Run: headless pygame with SDL's dummy video driver; simulated clock (each Clock.tick advances the game by its frame time, no real sleeping); random seed 0; keys injected as events and as key.get_pressed() state; mouse plan: one left click at the window centre at the start of phase 2, then a move to the lower-right quarter at the start of phase 3.
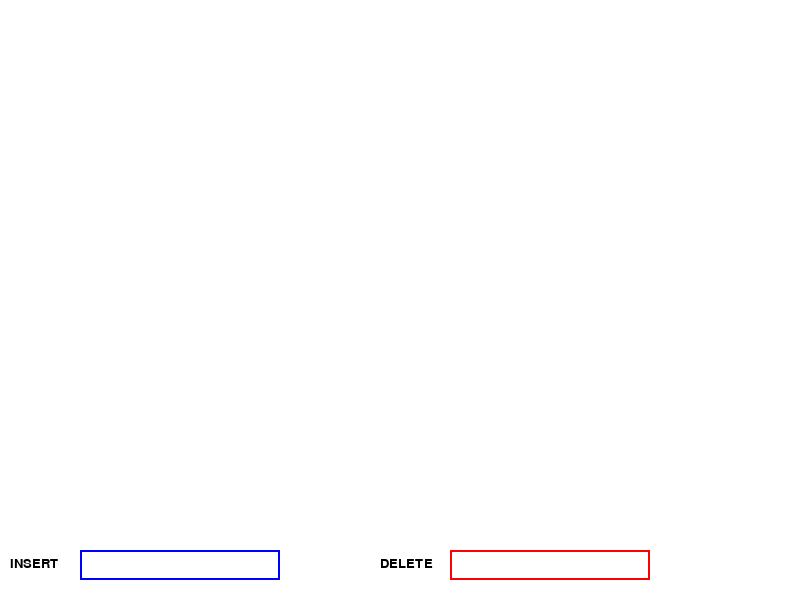
Frame 1 of 4 · flips 1–60 · no input
Frame 2 of 4 · flips 61–180 · clicked the window centre · tapped SPACE, RETURN · held RIGHT (→), D · screen unchanged from frame 1, image omitted
Frame 3 of 4 · flips 181–300 · moved the mouse to the lower-right quarter · held DOWN (↓), S · screen unchanged from frame 2, image omitted
Frame 4 of 4 · flips 301–420 · held LEFT (←), A, UP (↑), W · screen unchanged from frame 3, image omitted

The pygame program that drew these frames:

import pygame
import sys
import time

class Node:
    def __init__(self, val, x, y, level, color):
        self.val = val
        self.left = None    
        self.right = None
        self.parent=None
        self.x = x
        self.y = y
        self.level = level
        self.color = color
        self.null='NO'


class RedBlackTree:
    x = 800
    def __init__(self):
        self.root = None
        self.node_radius = 20
        self.horizontal_spacing = 100
        self.vertical_spacing = 50
        self.screen_width = 800
        self.screen_height = 600
        self.font = pygame.font.SysFont(None, 20)
        self.tree_surface = pygame.Surface((self.screen_width, self.screen_height))
    def insert(self, val):
        new_node = Node(val, 0, 0, 0, 'RED')
        if self.root is None:
            self.root = new_node
            new_node.x = self.screen_width // 2
            new_node.y = self.vertical_spacing
            new_node.level = 0
            new_node.color = 'BLACK'
            return
        curr_node = self.root
        c = 1
        while curr_node:
            if val < curr_node.val:
                if curr_node.left:
                    c += 1
                    curr_node = curr_node.left
                else:
                    curr_node.left = new_node
                    new_node.x = curr_node.x - (self.horizontal_spacing//c)
                    new_node.y = curr_node.y + (self.vertical_spacing)
                    new_node.level = c
                    new_node.parent = curr_node
                    self.fix_insert(new_node)
                    return
            else:
                if curr_node.right:
                    c += 1
                    curr_node = curr_node.right
                else:
                    curr_node.right = new_node
                    new_node.x = curr_node.x + (self.horizontal_spacing//c)
                    new_node.y = curr_node.y + self.vertical_spacing
                    new_node.level = c
                    new_node.parent = curr_node
                    self.fix_insert(new_node)
                    return

    def update_positions(self, node, x, y):
        if node is None:
            return
        if node==self.root:
            x=self.screen_width // 2
            y=self.vertical_spacing
        node.x = x
        node.y = y
        # Recursively update positions of left and right subtree
        self.update_positions(node.left, x - (self.horizontal_spacing // (node.level + 1)), y + self.vertical_spacing)
        self.update_positions(node.right, x + (self.horizontal_spacing // (node.level + 1)), y + self.vertical_spacing)


    def fix_insert(self, new_node):
        while new_node != self.root and new_node.color != 'BLACK' and new_node.parent.color == 'RED':
            if new_node.parent == new_node.parent.parent.left:
                uncle = new_node.parent.parent.right
                if uncle and uncle.color == 'RED':
                    new_node.parent.color = 'BLACK'
                    uncle.color = 'BLACK'
                    new_node.parent.parent.color = 'RED'
                    new_node = new_node.parent.parent
                else:
                    if new_node == new_node.parent.right:
                        new_node = new_node.parent
                        self.left_rotate(new_node)
                    new_node.parent.color = 'BLACK'
                    new_node.parent.parent.color = 'RED'
                    self.right_rotate(new_node.parent.parent)
            else:
                uncle = new_node.parent.parent.left
                if uncle and uncle.color == 'RED':
                    new_node.parent.color = 'BLACK'
                    uncle.color = 'BLACK'
                    new_node.parent.parent.color = 'RED'
                    new_node = new_node.parent.parent
                else:
                    if new_node == new_node.parent.left:
                        new_node = new_node.parent
                        self.right_rotate(new_node)
                    new_node.parent.color = 'BLACK'
                    new_node.parent.parent.color = 'RED'
                    self.left_rotate(new_node.parent.parent)
        self.root.color = 'BLACK'
        self.update_positions(self.root,self.root.x,self.root.y)
    def left_rotate(self, node):
        y = node.right
        node.right = y.left
        y.parent = node.parent
        y.level=y.level-1
        x=0
        if y.left is not None:
            x=y.left
        if y.right is not None:#y.right->new node that is inserted
            y.right.parent=y
            y.right.level=y.level+1
        if node.parent is None:
            self.root = y
        elif node == node.parent.left:
            node.parent.left = y
        else:
            node.parent.right = y
        y.left = node
        node.parent = y
        node.level=y.level+1
        if x!=0:
            x.parent = node
            x.level = node.level + 1

    def inorder_traversal(self,node):
        if node:
            self.inorder_traversal(node.left)
            print(node.val)
            self.inorder_traversal(node.right)
    def right_rotate(self, node):
        y = node.left
        node.left = y.right
        y.parent = node.parent
        y.level=y.level-1
        x=0
        if y.right is not None:
            x=y.right
        if y.left is not None:
            y.left.parent = y
            y.left.level = y.level + 1
        if node.parent is None:
            self.root = y
        elif node == node.parent.left:
            node.parent.left = y
        else:
            node.parent.right = y
        y.right = node
        node.parent = y
        node.level = node.level + 1
        if x!=0:
            x.parent = node
            x.level = node.level + 1

    def _find_in_order_successor(self, node):
        if node.left is None:
            return node
        else:
            return self._find_in_order_successor(node.left)
    def _find_in_order_predecessor(self, node):
        if node.right is None:
            return node
        else:
            return self._find_in_order_successor(node.right)

    def db(self,node):
            if node==self.root:
                return
            if (node == node.parent.right):
                sibling = node.parent.left
                if (sibling.left is None):
                    sibling.left=Node(0,0,0,0,'BLACK')
                    sibling.left.null='YES'
                if (sibling.right is None):
                    sibling.right=Node(0,0,0,0,'BLACK')
                    sibling.right.null = 'YES'
                if (sibling.color == 'BLACK'):
                    if (sibling.left.color == 'BLACK' and sibling.right.color == 'BLACK'):
                        sibling.color = 'RED'
                        if (node.parent.color == 'RED'):
                            node.parent.color = 'BLACK'
                            return
                        else:
                            self.db(node.parent)
                    elif(sibling.right.color=='RED' and sibling.left.color=='BLACK'):
                        sibling.color = sibling.right.color
                        sibling.right.color='BLACK'
                        self.left_rotate(sibling)
                        self.update_positions(self.root, self.root.x, self.root.y)
                        self.db(node)
                    elif(sibling.left.color=='RED'):
                        sibling.color = sibling.parent.color
                        sibling.parent.color='BLACK'
                        sibling.left.color='BLACK'
                        self.right_rotate(sibling.parent)
                        self.update_positions(self.root, self.root.x, self.root.y)
                        return
                elif(sibling.color=='RED'):
                    sibling.color=sibling.parent.color
                    sibling.parent.color='RED'
                    self.right_rotate(sibling.parent)
                    self.update_positions(self.root, self.root.x, self.root.y)
                    self.db(node)
            elif (node == node.parent.left):
                sibling = node.parent.right
                if (sibling.left is None):
                    sibling.left = Node(0, 0, 0, 0, 'BLACK')
                    sibling.left.null = 'YES'
                if (sibling.right is None):
                    sibling.right = Node(0, 0, 0, 0, 'BLACK')
                    sibling.right.null = 'YES'
                if (sibling.color == 'BLACK'):
                    if (sibling.left.color == 'BLACK' and sibling.right.color == 'BLACK'):
                        sibling.color = 'RED'
                        print("yes")
                        if (node.parent.color == 'RED'):
                            node.parent.color = 'BLACK'
                            return
                        else:
                            self.db(node.parent)
                    elif (sibling.left.color == 'RED' and sibling.right.color == 'BLACK'):
                        sibling.color = sibling.left.color
                        sibling.left = 'BLACK'
                        self.right_rotate(sibling)
                        self.update_positions(self.root, self.root.x, self.root.y)
                        self.db(node)
                    elif (sibling.right.color == 'RED'):
                        sibling.color = sibling.parent.color
                        sibling.parent.color = 'BLACK'
                        sibling.right.color = 'BLACK'
                        self.left_rotate(sibling.parent)
                        self.update_positions(self.root, self.root.x, self.root.y)
                        return
                elif (sibling.color == 'RED'):
                    print("yes")
                    sibling.color = sibling.parent.color
                    sibling.parent.color = 'RED'
                    print(node.val, node.x, node.y)
                    self.left_rotate(sibling.parent)
                    self.update_positions(self.root, self.root.x, self.root.y)
                    print(node.val,node.x,node.y)
                    self.db(node)


    def _delete_node(self, root, node):
        if root is None:
            return root
        if node.val < root.val:
            self._delete_node(root.left, node)
        elif node.val > root.val:
            self._delete_node(root.right, node)
        else:
            if root.left is None and root.right is None:
                if(root.color=='RED'):
                    root.null='YES'
                elif(root.color=='BLACK'):
                    self.db(root)
                    root.null='YES'
                    self.update_positions(self.root, self.root.x, self.root.y)
                    return
            elif root.left is None:
                root.val=root.right.val
                if (root.right.color == 'RED'):
                    root.right.null = 'YES'
                elif (root.right.color == 'BLACK'):
                    self.db(root.right)
                    root.right.null = 'YES'
                    self.update_positions(self.root, self.root.x, self.root.y)
                    return

            elif root.right is None:
                # Node has one child, replace with child
                root.val= root.left.val
                if (root.left.color == 'RED'):
                    root.left.null = 'YES'
                elif (root.left.color == 'BLACK'):
                    self.db(root.left)
                    root.left.null = 'YES'
                    self.update_positions(self.root, self.root.x, self.root.y)
                    return
            else:
                # Node has two children, find in-order successor
                in_order_successor = self._find_in_order_successor(root.right)
                root.val = in_order_successor.val
                self._delete_node(root.right, in_order_successor)

    def find_node(self, value):
        node = self.root
        while node is not None:
            if value < node.val:
                node = node.left
            elif value > node.val:
                node = node.right
            else:
                return node
        return None

    def draw_tree(self, node, x_offset=0, y_offset=0):
        if node:
            if(node.null == 'NO'):
                x = node.x
                y = node.y
                text_surface = self.font.render(str(x), True, pygame.Color('black'))
                text_rect = text_surface.get_rect(center=(x+50, y))
                self.tree_surface.blit(text_surface, text_rect)
                pygame.draw.circle(self.tree_surface, pygame.Color(node.color), (x, y), self.node_radius)
                text_surface = self.font.render(str(node.val), True, pygame.Color('white'))
                text_rect = text_surface.get_rect(center=(x, y))
                self.tree_surface.blit(text_surface, text_rect)
            if node.left :
                if node.left.null=='NO':
                    left_x_offset = -50  # change this value to adjust the horizontal spacing between nodes
                    left_y_offset = 50  # change this value to adjust the vertical spacing between nodes
                    pygame.draw.line(self.tree_surface, pygame.Color('black'), (x, y + self.node_radius),(node.left.x, node.left.y - self.node_radius), 2)
                    self.draw_tree(node.left, left_x_offset, left_y_offset)
            if node.right:
                if node.right.null=='NO':
                    right_x_offset = 50  # change this value to adjust the horizontal spacing between nodes
                    right_y_offset = 50  # change this value to adjust the vertical spacing between nodes
                    pygame.draw.line(self.tree_surface, pygame.Color('black'), (x, y + self.node_radius),(node.right.x, node.right.y - self.node_radius), 2)
                    self.draw_tree(node.right, right_x_offset, right_y_offset)
    def display_tree(self, screen):
        self.tree_surface.fill(pygame.Color('white'))
        self.draw_tree(self.root,0,0)
        screen.blit(self.tree_surface, (0, 0))

class InputBox:
    def __init__(self, x, y, width, height,color, text=''):
        self.rect = pygame.Rect(x, y, width, height)
        self.color = pygame.Color(color)
        self.text = text
        self.font = pygame.font.SysFont(None, 20)
        self.active = False

    def handle_event(self, event):
        if event.type == pygame.MOUSEBUTTONDOWN:
            if self.rect.collidepoint(event.pos):
                self.active = not self.active
            else:
                self.active = False
        elif event.type == pygame.KEYDOWN:
            if self.active:
                if event.key == pygame.K_RETURN:
                    self.active = False
                elif event.key == pygame.K_BACKSPACE:
                    self.text = self.text[:-1]
                else:
                    self.text += event.unicode

    def update(self):
        text_surface = self.font.render(self.text, True, pygame.Color(self.color))
        text_rect = text_surface.get_rect(center=self.rect.center)
        pygame.draw.rect(screen, self.color, self.rect, 2)
        screen.blit(text_surface, text_rect)

if __name__ == '__main__':
    pygame.init()
    screen = pygame.display.set_mode((800, 600))
    pygame.display.set_caption("Binary Tree Visualization")
    clock = pygame.time.Clock()

    # Create a binary tree and an input box for user input
    tree = RedBlackTree()
    input_box = InputBox(80, 550, 200, 30,'blue')
    input_box2 = InputBox(450, 550, 200, 30,'red')

    while True:
        for event in pygame.event.get():
            if event.type == pygame.QUIT:
                pygame.quit()
                sys.exit()
            input_box.handle_event(event)
            input_box2.handle_event(event)
            if event.type == pygame.KEYDOWN:
                if event.key == pygame.K_RETURN:
                    try:
                        val = int(input_box.text)
                        tree.insert(val)
                        input_box.text = ''
                    except ValueError:
                        print("Invalid input!")
                elif event.key == pygame.K_RSHIFT:
                    try:
                        val2 = int(input_box2.text)
                        n=tree.find_node(val2)
                        tree._delete_node(tree.root,n)
                        input_box2.text = ''
                    except ValueError:
                        print("Invalid input!")
        screen.fill(pygame.Color('white'))
        tree.display_tree(screen)
        pygame.draw.rect(screen, input_box.color, input_box.rect, 2)
        pygame.draw.rect(screen, input_box2.color, input_box2.rect, 2)
        text_surface = input_box.font.render(input_box.text, True, pygame.Color('black'))
        text_surface2 = input_box2.font.render(input_box2.text, True, pygame.Color('black'))
        screen.blit(text_surface, (input_box.rect.x + 5, input_box.rect.y + 5))
        screen.blit(text_surface2, (input_box2.rect.x + 5, input_box2.rect.y + 5))
        font = pygame.font.Font(None, 20)
        text_surface = font.render("INSERT", True, "black")
        screen.blit(text_surface, (10, 557))
        font = pygame.font.Font(None, 20)
        text_surface = font.render("DELETE", True, "black")
        screen.blit(text_surface, (380, 557))
        pygame.display.update()
        clock.tick(60)
width=800
height=600
